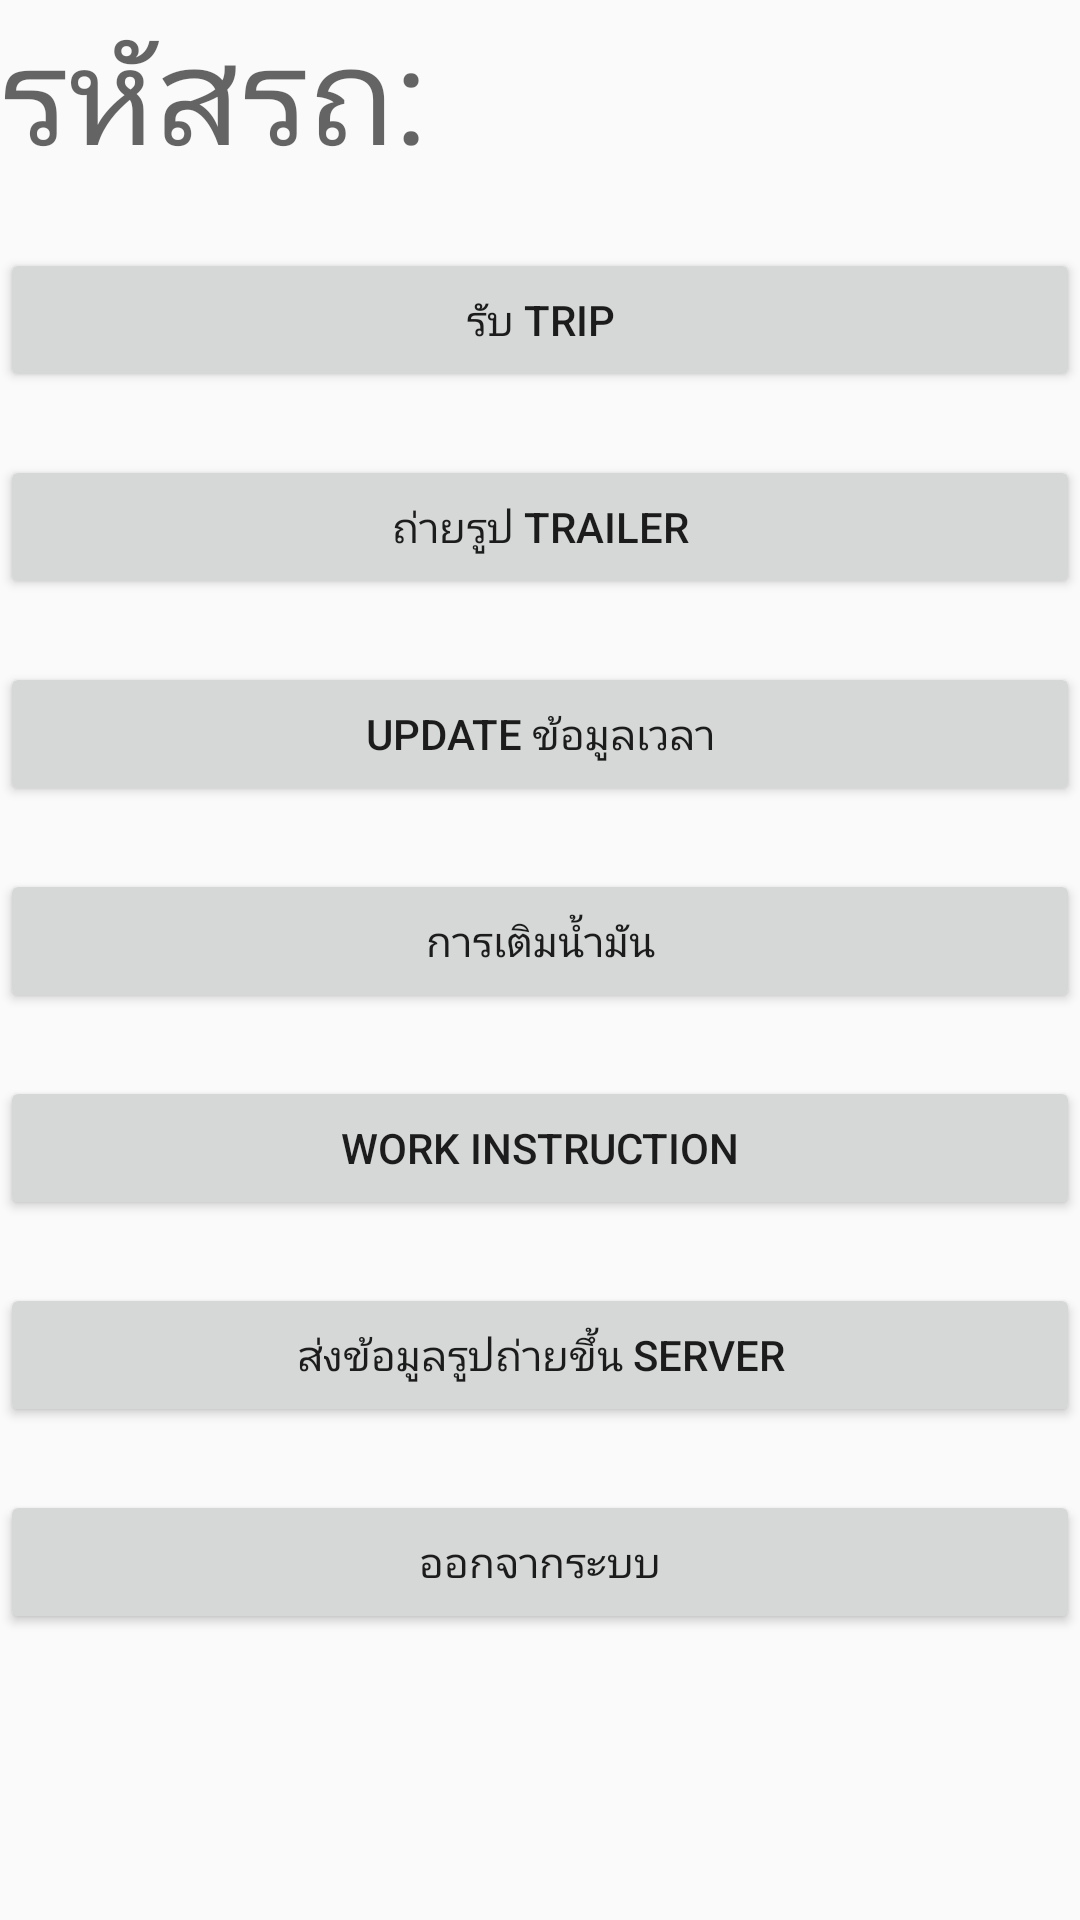

The Android layout XML behind this screen, and the referenced resources:
<!-- AndroidManifest.xml: application theme AppTheme -->
<!-- res/layout/activity_menu.xml -->
<?xml version="1.0" encoding="utf-8"?>
<ScrollView xmlns:android="http://schemas.android.com/apk/res/android"
    android:layout_width="match_parent"
    android:layout_height="match_parent"
    android:fillViewport="true">
<LinearLayout xmlns:android="http://schemas.android.com/apk/res/android"
    xmlns:tools="http://schemas.android.com/tools"
    android:orientation="vertical"
    android:layout_width="match_parent"
    android:layout_height="wrap_content"
    android:weightSum="1">



    <TextView
        android:id="@+id/lbluser"
        android:layout_width="match_parent"
        android:layout_height="wrap_content"
        android:text="รหัสรถ:"
        android:textAppearance="@style/TextAppearance.AppCompat.Display2" />


    <Button
        android:id="@+id/buttonReceive"
        android:layout_width="fill_parent"
        android:layout_height="wrap_content"
        android:layout_alignParentLeft="true"
        android:layout_alignParentStart="true"
        android:layout_below="@+id/textView"
        android:layout_marginTop="21dp"
        android:text="รับ Trip" />

    <Button
        android:id="@+id/buttonQC"
        android:layout_width="match_parent"
        android:layout_height="wrap_content"
        android:layout_alignParentLeft="true"
        android:layout_alignParentStart="true"
        android:layout_below="@+id/textView"
        android:layout_marginTop="21dp"
        android:text="ถ่ายรูป trailer" />





    <Button
        android:id="@+id/buttonUpdate"
        android:layout_width="match_parent"
        android:layout_height="wrap_content"
        android:layout_alignParentLeft="true"
        android:layout_alignParentStart="true"
        android:layout_below="@+id/textView"
        android:layout_marginTop="21dp"
        android:text="Update ข้อมูลเวลา" />

    <Button
        android:id="@+id/buttonFuel"
        android:layout_width="match_parent"
        android:layout_height="wrap_content"
        android:layout_alignParentLeft="true"
        android:layout_alignParentStart="true"
        android:layout_below="@+id/textView"
        android:layout_marginTop="21dp"
        android:text="การเติมน้ำมัน" />


    <Button
        android:id="@+id/buttonWI"
        android:layout_width="match_parent"
        android:layout_height="wrap_content"
        android:layout_alignParentLeft="true"
        android:layout_alignParentStart="true"
        android:layout_below="@+id/textView"
        android:layout_marginTop="21dp"
        android:text="Work Instruction" />

    <Button
        android:id="@+id/buttonUpload"
        android:layout_width="match_parent"
        android:layout_height="wrap_content"
        android:layout_alignParentLeft="true"
        android:layout_alignParentStart="true"
        android:layout_below="@+id/textView"
        android:layout_marginTop="21dp"
        android:text="ส่งข้อมูลรูปถ่ายขึ้น Server" />



    <Button
        android:id="@+id/buttonLogout"
        android:layout_width="match_parent"
        android:layout_height="wrap_content"
        android:layout_alignParentLeft="true"
        android:layout_alignParentStart="true"
        android:layout_below="@+id/textView"
        android:layout_marginTop="21dp"
        android:text="ออกจากระบบ" />

</LinearLayout>
</ScrollView>
<!-- resources referenced by this layout -->
<resources>
  <style name="AppTheme" parent="Theme.AppCompat.Light.DarkActionBar">
          
          <item name="colorPrimary">@color/colorPrimary</item>
          <item name="colorPrimaryDark">@color/colorPrimaryDark</item>
          <item name="colorAccent">@color/colorAccent</item>
      </style>
  <color name="colorPrimary">#990033</color>
  <color name="colorPrimaryDark">#990033</color>
  <color name="colorAccent">#FF4081</color>
</resources>
